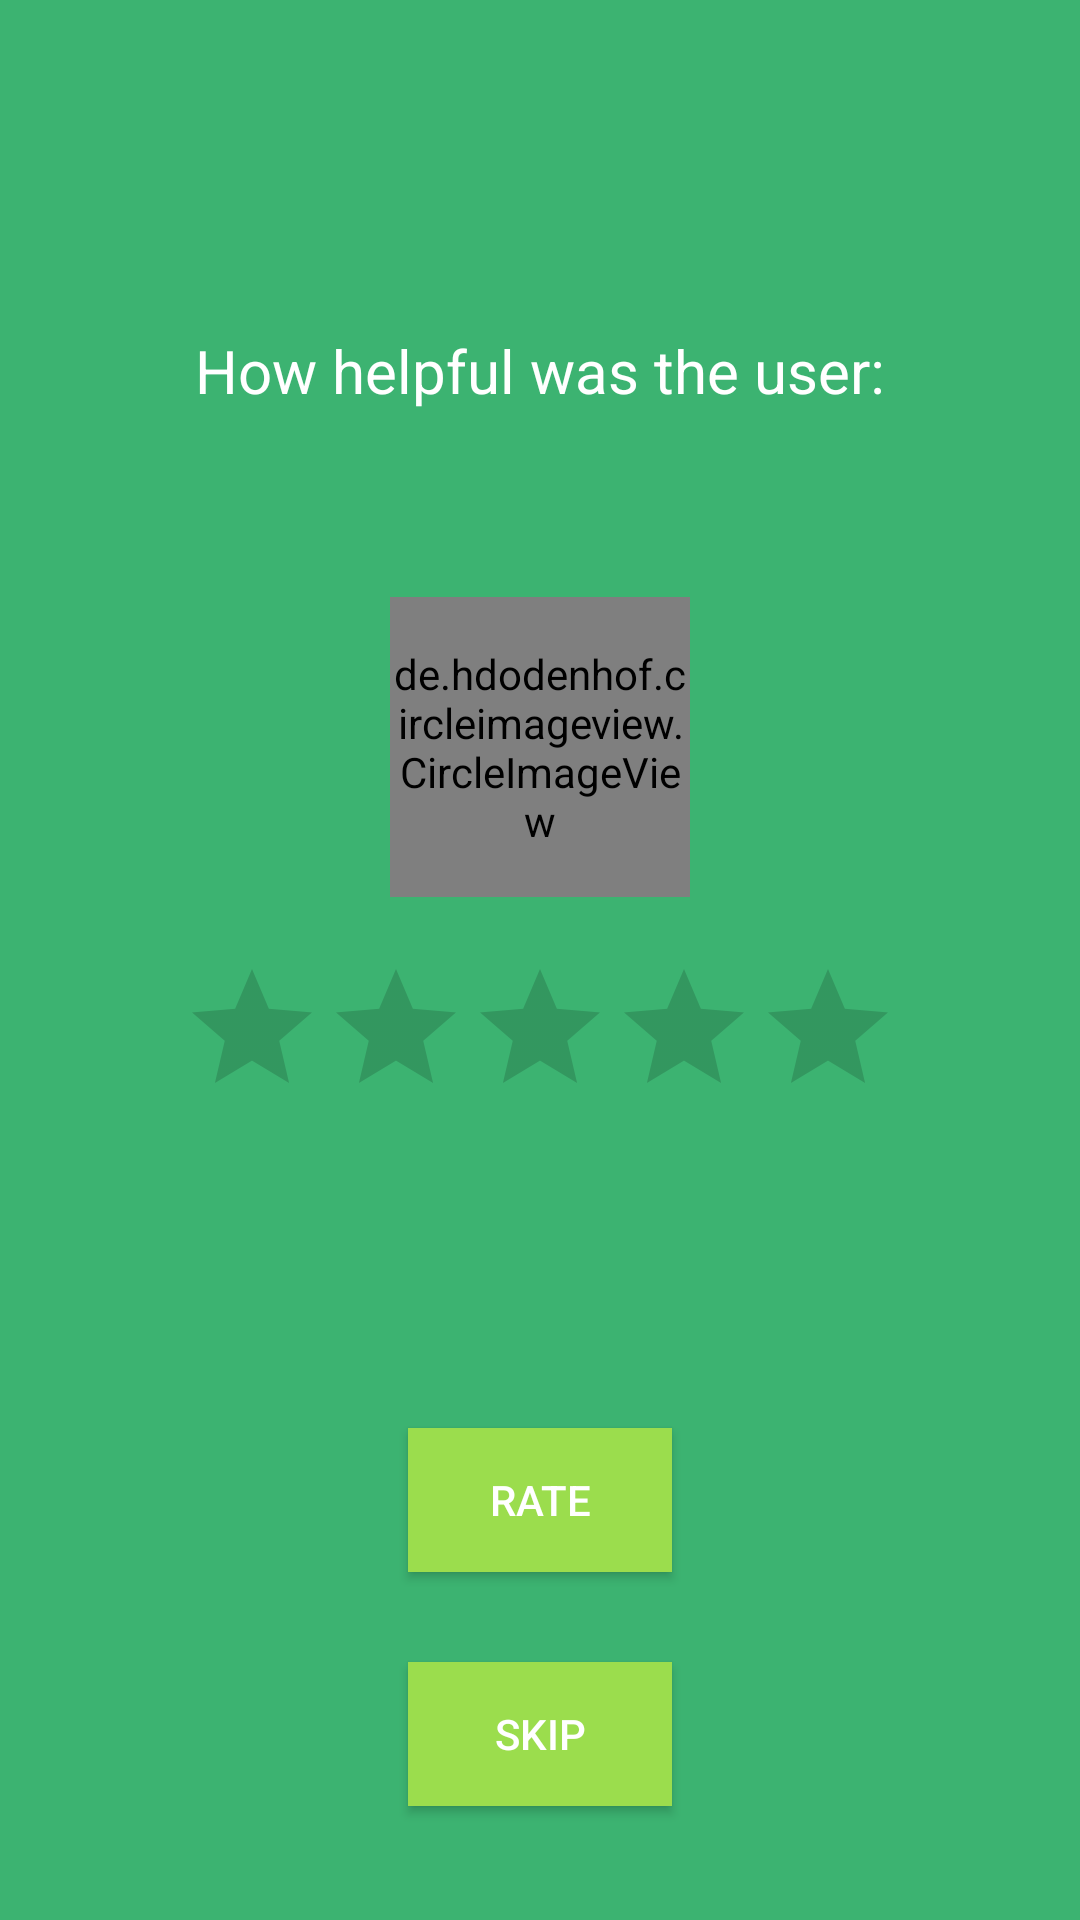

Produce the Android XML layout that renders to this screen, including the resource entries it uses.
<!-- AndroidManifest.xml: application theme AppTheme -->
<!-- res/layout/activity_rate.xml -->
<?xml version="1.0" encoding="utf-8"?>
<RelativeLayout xmlns:android="http://schemas.android.com/apk/res/android"
    xmlns:app="http://schemas.android.com/apk/res-auto"
    xmlns:tools="http://schemas.android.com/tools"
    android:layout_width="match_parent"
    android:layout_height="match_parent"
    android:background="@color/appIntro1"
    tools:context=".activities.RateActivity">

    <RelativeLayout
        android:layout_width="wrap_content"
        android:layout_height="wrap_content"
        android:layout_alignParentTop="true"
        android:layout_centerHorizontal="true"
        android:layout_marginTop="80dp"
        android:id="@+id/rel_rate"
        android:padding="30dp"
        android:layout_marginBottom="20dp">

        <TextView
            android:layout_width="wrap_content"
            android:layout_height="wrap_content"
            android:id="@+id/rateTitle"
            android:layout_alignParentTop="true"
            android:layout_centerHorizontal="true"
            android:text="@string/rateTitle"
            android:layout_marginBottom="5dp"
            android:textColor="@color/colorWhite"
            android:textSize="20sp"
            android:gravity="center" />

        <TextView
            android:layout_width="wrap_content"
            android:layout_height="wrap_content"
            android:id="@+id/rateTitleUser"
            android:layout_below="@+id/rateTitle"
            android:layout_centerHorizontal="true"
            android:layout_marginBottom="30dp"
            android:textColor="@color/colorWhite"
            android:textSize="20sp"
            android:gravity="center" />

        <de.hdodenhof.circleimageview.CircleImageView
            android:layout_width="100dp"
            android:layout_height="100dp"
            android:layout_below="@+id/rateTitleUser"
            android:id="@+id/profile_image"
            android:layout_centerHorizontal="true" />


        <RatingBar
            android:id="@+id/ratingBar"
            android:layout_width="wrap_content"
            android:layout_height="wrap_content"
            android:layout_below="@+id/profile_image"
            android:layout_centerInParent="true"
            android:layout_centerVertical="true"
            android:layout_marginTop="20dp"
            android:progressTint="@color/rateBar"
            android:numStars="5"
            android:stepSize=".25" />

    </RelativeLayout>


    <Button
        android:layout_width="wrap_content"
        android:layout_height="wrap_content"
        android:id="@+id/rateBtn"
        android:layout_below="@+id/rel_rate"
        android:layout_centerHorizontal="true"
        android:layout_marginTop="50dp"
        android:text="@string/rateBtn"
        android:background="@color/btnColor"
        android:textColor="@color/colorWhite"
        />

    <Button
        android:layout_width="wrap_content"
        android:layout_height="wrap_content"
        android:id="@+id/skipBtn"
        android:layout_below="@+id/rateBtn"
        android:layout_centerHorizontal="true"
        android:layout_marginTop="30dp"
        android:text="@string/skipBtn"
        android:background="@color/btnColor"
        android:textColor="@color/colorWhite"
        />




</RelativeLayout>
<!-- resources referenced by this layout -->
<resources>
  <color name="appIntro1">#3cb371</color>
  <color name="btnColor">#9BDD4D</color>
  <color name="colorWhite">#ffffff</color>
  <color name="rateBar">#ffff1c</color>
  <string name="rateBtn">Rate</string>
  <string name="rateTitle">How helpful was the user:</string>
  <string name="skipBtn">Skip</string>
  <style name="AppTheme" parent="Theme.AppCompat.Light.DarkActionBar">
          
          <item name="android:forceDarkAllowed">false</item>//don't use dark theme even if enabled in system
          <item name="colorPrimary">@color/bar</item>
          <item name="colorPrimaryDark">@color/barUpper</item>
          <item name="colorAccent">@color/colorAccent</item>
  
        
      </style>
  <color name="bar">#226E50</color>
  <color name="barUpper">#1D5C43</color>
  <color name="colorAccent">#03DAC5</color>
</resources>
